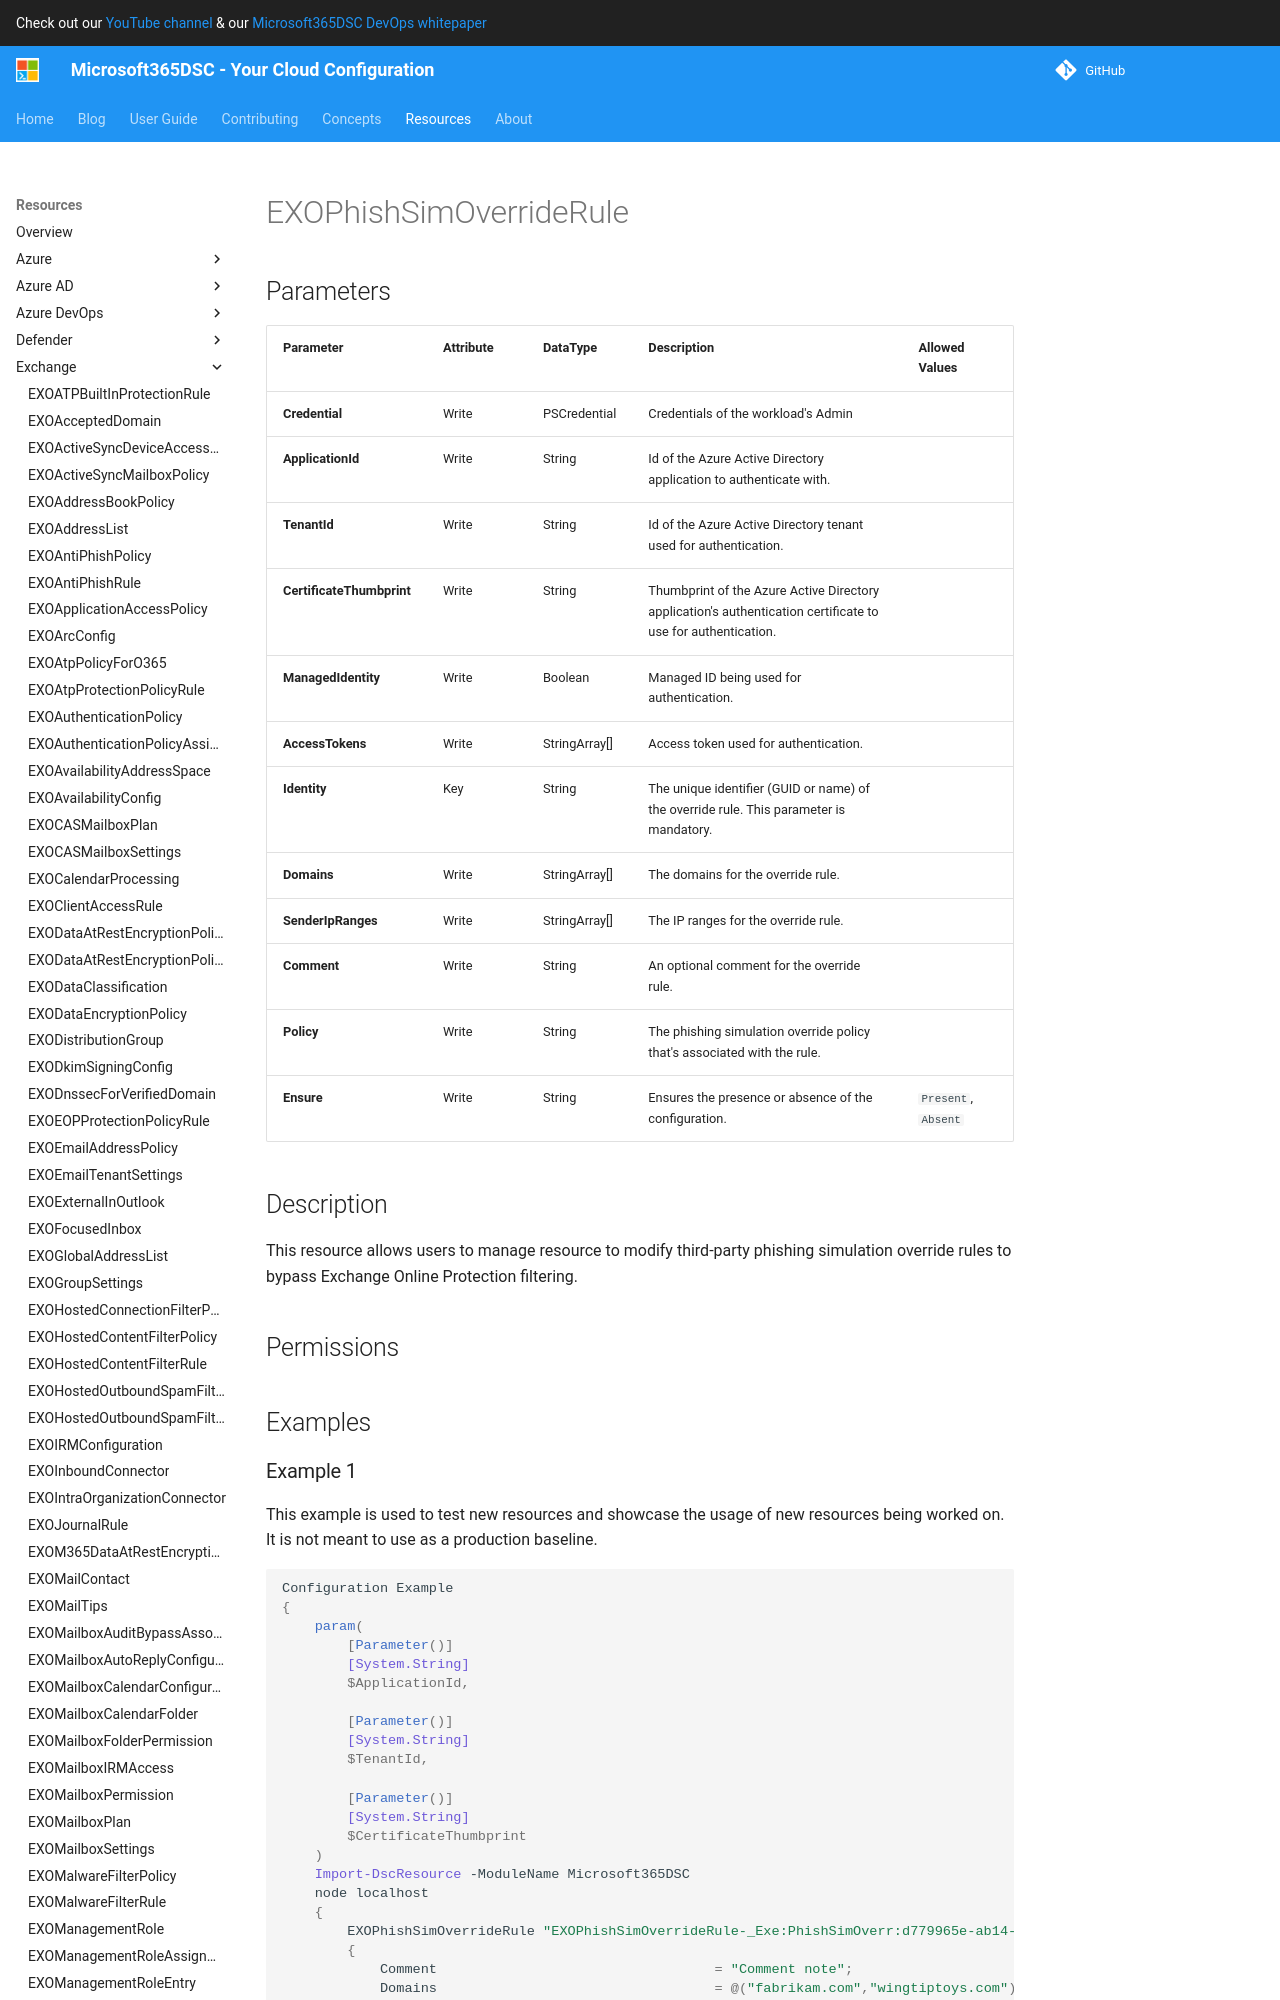

repository: microsoft/Microsoft365DSC · page: resources/exchange/EXOPhishSimOverrideRule/index.html · generator: mkdocs

# EXOPhishSimOverrideRule

## Parameters

| Parameter | Attribute | DataType | Description | Allowed Values |
| --- | --- | --- | --- | --- |
| **Credential** | Write | PSCredential | Credentials of the workload's Admin | |
| **ApplicationId** | Write | String | Id of the Azure Active Directory application to authenticate with. | |
| **TenantId** | Write | String | Id of the Azure Active Directory tenant used for authentication. | |
| **CertificateThumbprint** | Write | String | Thumbprint of the Azure Active Directory application's authentication certificate to use for authentication. | |
| **ManagedIdentity** | Write | Boolean | Managed ID being used for authentication. | |
| **AccessTokens** | Write | StringArray[] | Access token used for authentication. | |
| **Identity** | Key | String | The unique identifier (GUID or name) of the override rule. This parameter is mandatory. | |
| **Domains** | Write | StringArray[] | The domains for the override rule. | |
| **SenderIpRanges** | Write | StringArray[] | The IP ranges for the override rule. | |
| **Comment** | Write | String | An optional comment for the override rule. | |
| **Policy** | Write | String | The phishing simulation override policy that's associated with the rule. | |
| **Ensure** | Write | String | Ensures the presence or absence of the configuration. | `Present`, `Absent` |


## Description

This resource allows users to manage resource to modify third-party phishing
simulation override rules to bypass Exchange Online Protection filtering.

## Permissions

### Microsoft Graph

To authenticate with the Microsoft Graph API, this resource required the following permissions:

#### Delegated permissions

- **Read**

    - None

- **Update**

    - None

#### Application permissions

- **Read**

    - None

- **Update**

    - None

## Examples
